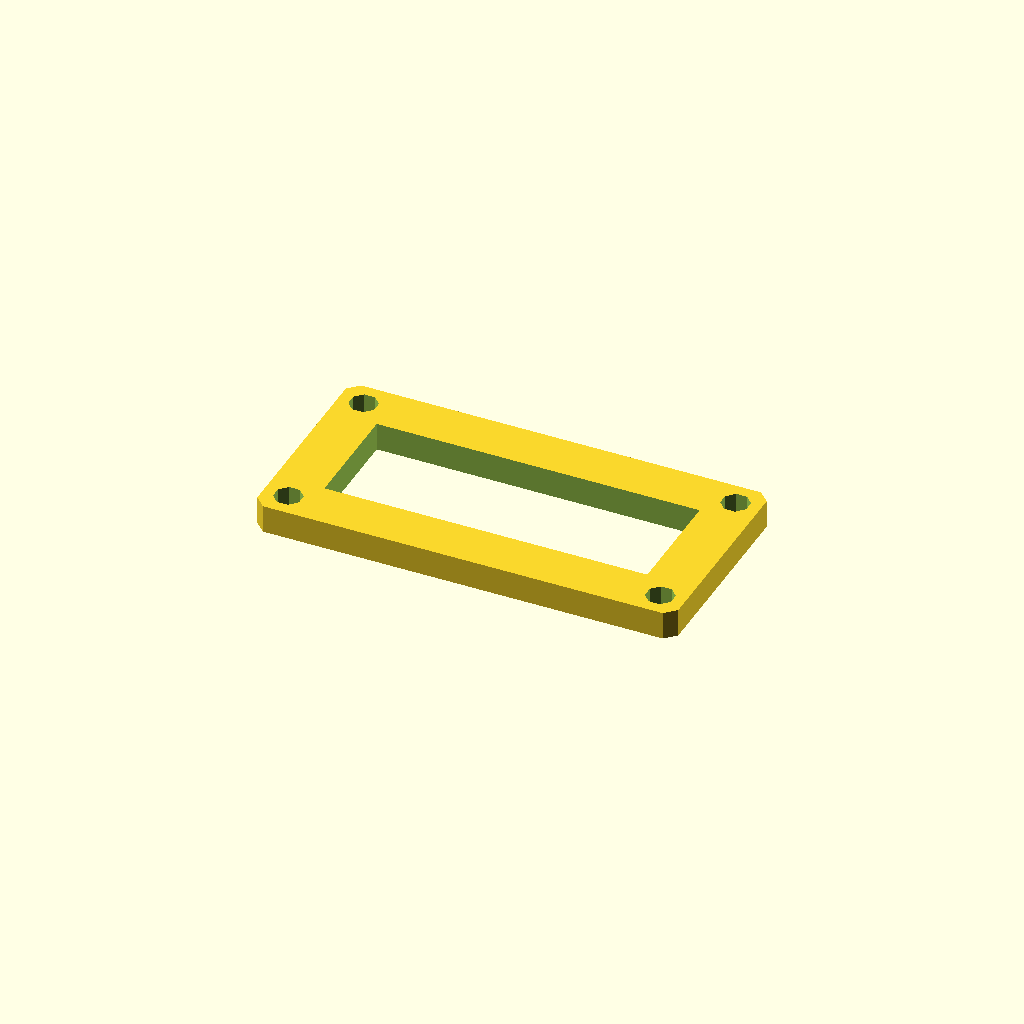
Cell 1: rendered with the file's own defaults.
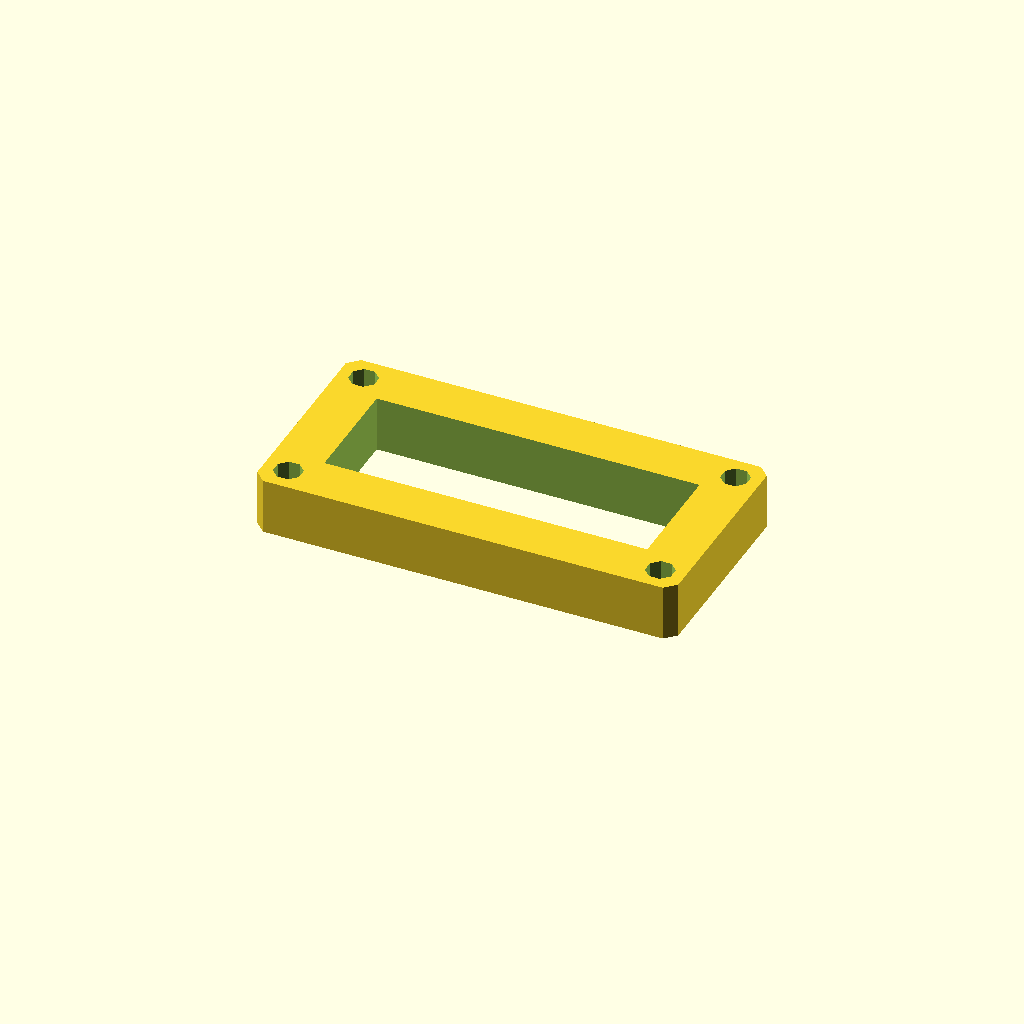
Cell 2: the same model with plate_t = 16.
One fixed orthographic camera (rotation 55°, 0°, 25°; colour scheme Cornfield) for every cell.
OpenSCAD source file optional_data/data/sketch3/frameplates/part_0166.scad:
$fn = 32;

// ----------------------------------------------------------------------
// Frame plate: 120 x 60 frame, 14 mm rails
// ----------------------------------------------------------------------

// --- parameters (mm) ---
plate_l = 120;            // plate length, X
plate_w = 60;             // plate width, Y
plate_t = 8;              // plate thickness, Z (extrusion height)
corner_c = 3;             // corner chamfer
frame_bar = 14;           // frame rail width
bolt_r = 4;               // corner bolt window radius
bolt_inset = 7;           // bolt centre inset from the edges

win_l = plate_l - 2 * frame_bar;  // window length
win_w = plate_w - 2 * frame_bar;  // window width
bolt_d = 2 * bolt_r;  // corner hole diameter

profile = [[3, 0], [117, 0], [120, 3], [120, 57], [117, 60], [3, 60], [0, 57], [0, 3]];  // primary outline, 8 points, counter clockwise
void_1 = [[14, 14], [106, 14], [106, 46], [14, 46]];  // the window, 4 points
void_2 = [[10.696, 8.531], [8.531, 10.696], [5.469, 10.696], [3.304, 8.531], [3.304, 5.469], [5.469, 3.304], [8.531, 3.304], [10.696, 5.469]];  // corner bolt window, 8 points
void_3 = [[116.696, 8.531], [114.531, 10.696], [111.469, 10.696], [109.304, 8.531], [109.304, 5.469], [111.469, 3.304], [114.531, 3.304], [116.696, 5.469]];  // corner bolt window, 8 points
void_4 = [[10.696, 54.531], [8.531, 56.696], [5.469, 56.696], [3.304, 54.531], [3.304, 51.469], [5.469, 49.304], [8.531, 49.304], [10.696, 51.469]];  // corner bolt window, 8 points
void_5 = [[116.696, 54.531], [114.531, 56.696], [111.469, 56.696], [109.304, 54.531], [109.304, 51.469], [111.469, 49.304], [114.531, 49.304], [116.696, 51.469]];  // corner bolt window, 8 points

// --- the one profile operation ---
difference() {
  linear_extrude(height = plate_t) polygon(points = profile);
  translate([0, 0, -1])
    linear_extrude(height = plate_t + 2) polygon(points = void_1);
  translate([0, 0, -1])
    linear_extrude(height = plate_t + 2) polygon(points = void_2);
  translate([0, 0, -1])
    linear_extrude(height = plate_t + 2) polygon(points = void_3);
  translate([0, 0, -1])
    linear_extrude(height = plate_t + 2) polygon(points = void_4);
  translate([0, 0, -1])
    linear_extrude(height = plate_t + 2) polygon(points = void_5);
}
Parameter table extracted from the source (name, type, default, range or options):
plate_l: number, default 120
plate_w: number, default 60
plate_t: number, default 8
corner_c: number, default 3
frame_bar: number, default 14
bolt_r: number, default 4
bolt_inset: number, default 7
